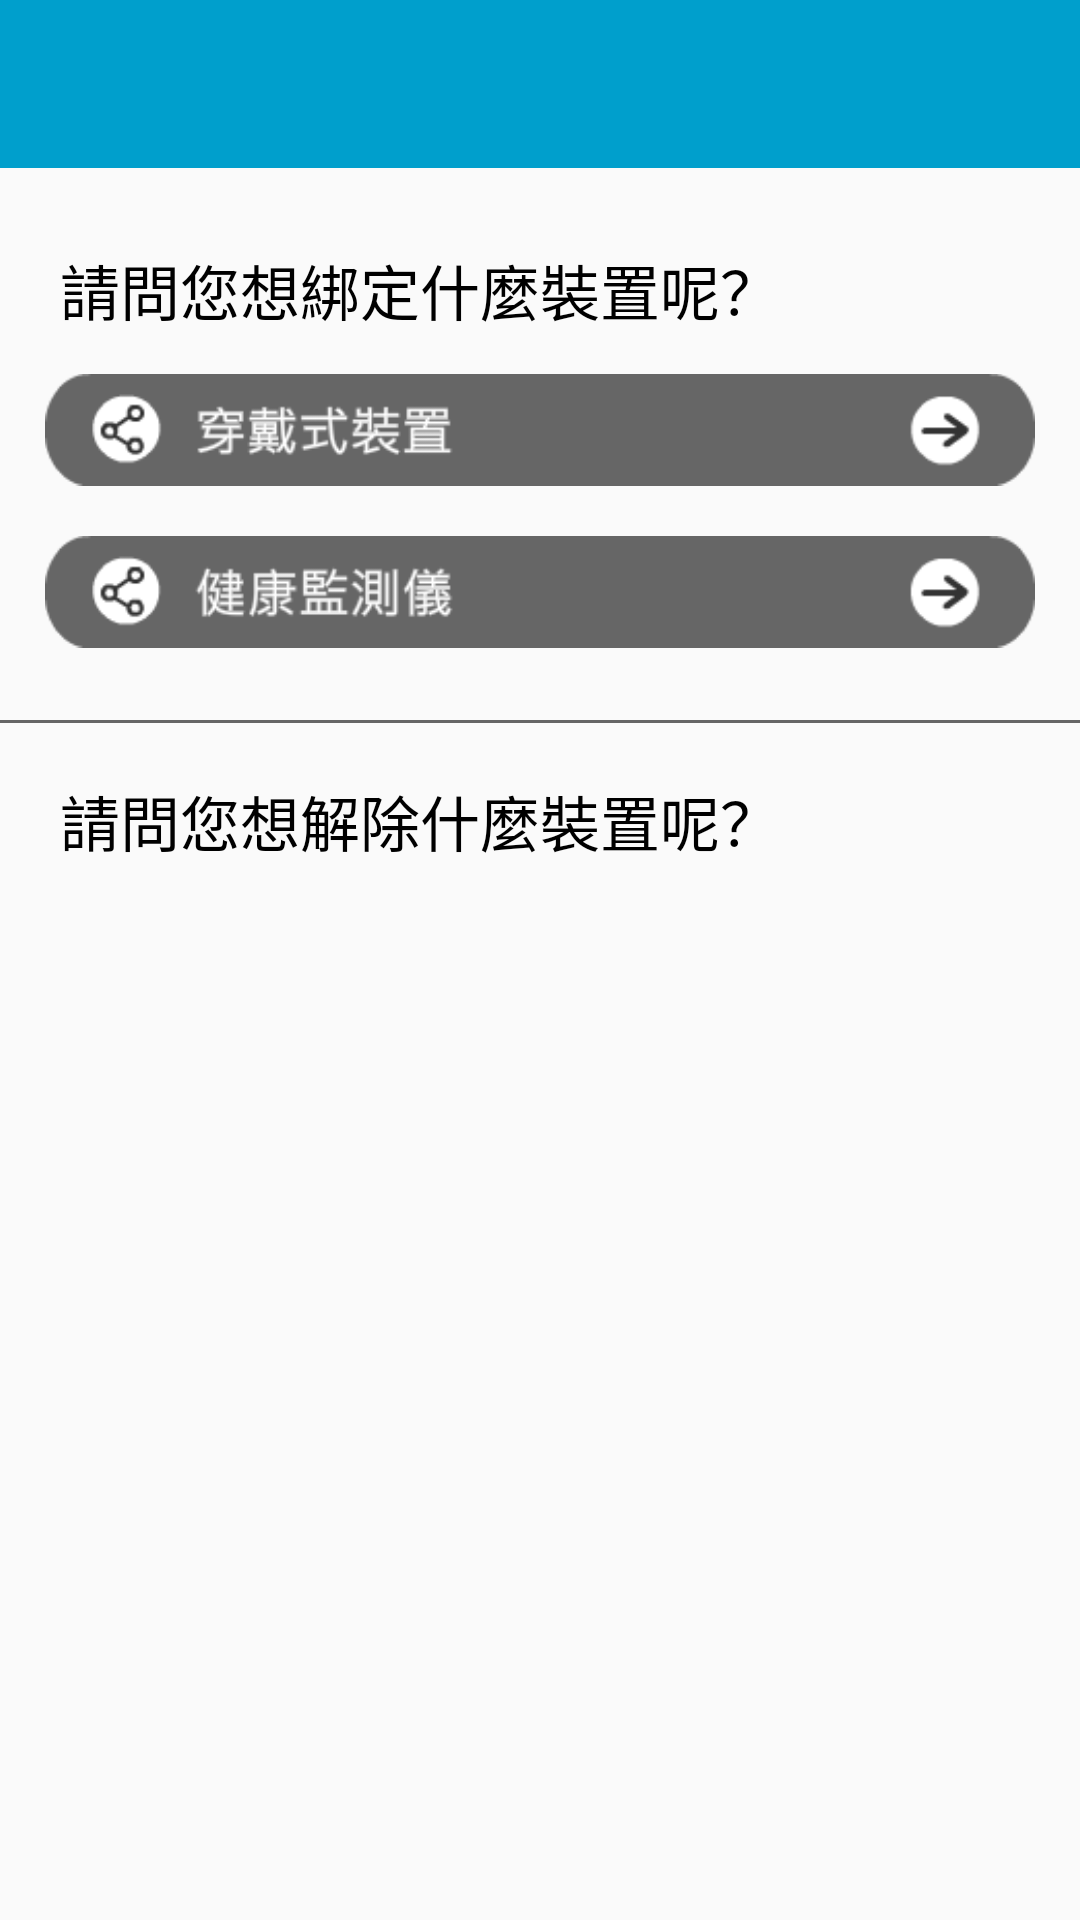

Reconstruct the res/layout file that produces this screen, plus the resources it refers to.
<!-- AndroidManifest.xml: application theme AppTheme -->
<!-- res/layout/activity_bindandunbind.xml -->
<LinearLayout
    xmlns:android="http://schemas.android.com/apk/res/android"
    xmlns:tools="http://schemas.android.com/tools"
    android:layout_width="match_parent"
    android:layout_height="match_parent"
    android:orientation="vertical"
    tools:context="com.example.victor.mertial_test.activities.setting.SettingActivity"
    android:weightSum="1"
    android:id="@+id/binding">
    <include
        android:id="@+id/app_bar"
        layout="@layout/app_bar"/>


    
    <TextView
        android:layout_width="match_parent"
        android:layout_height="wrap_content"
        android:textColor="#888888"
        android:padding="5dp"
        android:textSize="8dp"
        />
    <TextView
        android:layout_width="match_parent"
        android:layout_height="wrap_content"
        android:text="   請問您想綁定什麼裝置呢？"
        android:textColor="#000000"
        android:id="@+id/abc3"
        android:padding="5dp"
        android:textSize="20dp" />

    <ImageButton
        android:background="#00ffffff"
        android:src="@drawable/wearable_device"
        android:scaleType="centerInside"
        android:layout_width="wrap_content"
        android:layout_height="wrap_content"
        android:layout_gravity="center"
        android:paddingLeft="15sp"
        android:paddingRight="15sp"
        android:onClick="wearable_device" />
    <ImageButton
        android:background="#00ffffff"
        android:src="@drawable/health_monitor"
        android:scaleType="centerInside"
        android:layout_width="wrap_content"
        android:layout_height="wrap_content"
        android:paddingTop="0sp"
        android:paddingLeft="15sp"
        android:paddingRight="15sp"
        android:layout_gravity="center"
        android:onClick="healthy_monitor" />

    <TextView
        android:layout_width="match_parent"
        android:layout_height="wrap_content"
        android:textColor="#888888"
        android:padding="3dp"
        android:textSize="7dp"
        />

    <View
        android:layout_width="fill_parent"
        android:layout_height="1dp"
        android:background="#666666"/>



    
    <TextView
        android:layout_width="match_parent"
        android:layout_height="wrap_content"
        android:textColor="#888888"
        android:padding="3dp"
        android:textSize="5dp"
        />
    <TextView
        android:layout_width="match_parent"
        android:layout_height="wrap_content"
        android:text="   請問您想解除什麼裝置呢？"
        android:textColor="#000000"
        android:id="@+id/unbinding"
        android:padding="5dp"
        android:textSize="20dp" />

    <RelativeLayout
        android:id="@+id/bindandunbindRelative"
        android:layout_width="match_parent"
        android:layout_height="wrap_content"
        android:layout_marginLeft="17dp"
        android:layout_marginRight="17dp">
        <android.support.v7.widget.RecyclerView
            android:id="@+id/bindandunbind_rv"
            android:layout_width="match_parent"
            android:layout_height="match_parent">
        </android.support.v7.widget.RecyclerView>

    </RelativeLayout>


</LinearLayout>
<!-- res/layout/app_bar.xml (included above) -->
<?xml version="1.0" encoding="utf-8"?>

<android.support.v7.widget.Toolbar xmlns:android="http://schemas.android.com/apk/res/android"
    xmlns:app="http://schemas.android.com/apk/res-auto"
    android:paddingTop="@dimen/app_bar_top_padding"
    android:layout_width="match_parent"
    android:layout_height="wrap_content"
    android:background="@drawable/second_header_selector"
    app:theme="@style/MyCustomToolBarTheme"
    app:popupTheme="@style/ThemeOverlay.AppCompat.Dark"
    >
</android.support.v7.widget.Toolbar>
<!-- resources referenced by this layout -->
<resources>
  <dimen name="app_bar_top_padding">0dp</dimen>
  <!-- drawable health_monitor: png bitmap (drawable, 7215 bytes) -->
  <!-- drawable second_header_selector (drawable) -->
  <?xml version="1.0" encoding="utf-8"?>
  <selector xmlns:android="http://schemas.android.com/apk/res/android">
  
      <item>
          <shape>
              <gradient
                  android:angle="90"
                  android:startColor="#009FCC"
                  android:endColor="#009FCC"
                  android:type="linear" />
          </shape>
      </item>
  
  </selector>
  <!-- drawable wearable_device: png bitmap (drawable, 6777 bytes) -->
  <style name="MyCustomToolBarTheme" parent="Theme.AppCompat.Light.DarkActionBar">
          <item name="android:textColorPrimary">#f8f9ff</item>
          <item name="android:textColorSecondary">#fffdfe</item>
      </style>
  <style name="AppTheme" parent="AppTheme.Base">
          
      </style>
  <style name="AppTheme.Base" parent="Theme.AppCompat.Light.NoActionBar">
          <item name="colorPrimary">@color/primaryColor</item>
          <item name="colorPrimaryDark">@color/primaryColorDark</item>
          <item name="colorAccent">@color/colorAccent</item>
      </style>
  <color name="primaryColor">#01579B</color>
  <color name="primaryColorDark">#1976D2</color>
  <color name="colorAccent">#01579B</color>
</resources>
